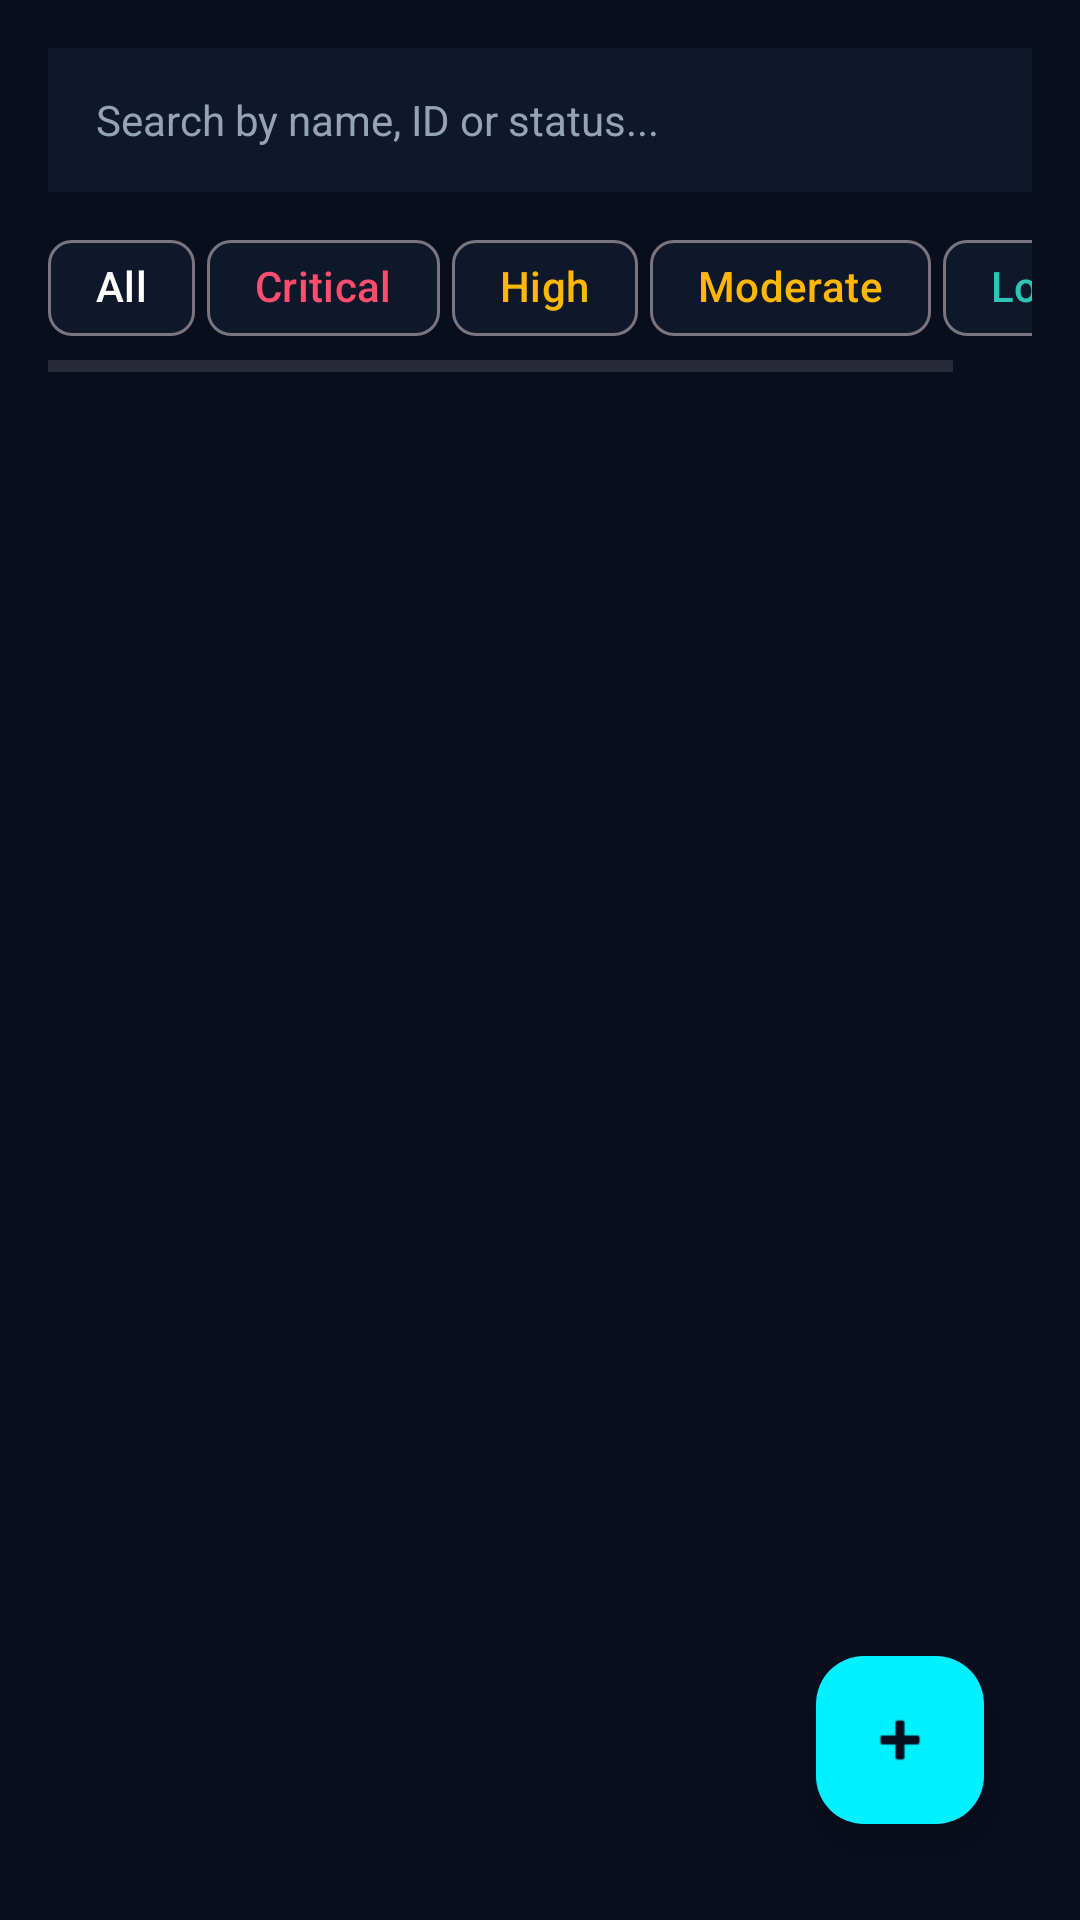

Android layout source for this screen:
<!-- AndroidManifest.xml: application theme Theme.FurcaRiskAI -->
<!-- res/layout/fragment_patient_list.xml -->
<?xml version="1.0" encoding="utf-8"?>
<androidx.constraintlayout.widget.ConstraintLayout xmlns:android="http://schemas.android.com/apk/res/android"
    xmlns:app="http://schemas.android.com/apk/res-auto"
    android:layout_width="match_parent"
    android:layout_height="match_parent"
    android:background="@color/dark_bg"
    android:padding="16dp">

    <EditText
        android:id="@+id/etSearch"
        android:layout_width="match_parent"
        android:layout_height="48dp"
        android:background="@color/dark_surface"
        android:hint="Search by name, ID or status..."
        android:textColorHint="@color/text_grey"
        android:textColor="@color/white"
        android:paddingStart="16dp"
        android:paddingEnd="16dp"
        android:textSize="14sp"
        android:maxLines="1"
        android:inputType="text"
        app:layout_constraintTop_toTopOf="parent" />

    
    <HorizontalScrollView
        android:id="@+id/scrollFilters"
        android:layout_width="match_parent"
        android:layout_height="wrap_content"
        android:layout_marginTop="8dp"
        app:layout_constraintTop_toBottomOf="@+id/etSearch">

        <LinearLayout
            android:layout_width="wrap_content"
            android:layout_height="wrap_content"
            android:orientation="horizontal"
            android:paddingBottom="4dp">

            <com.google.android.material.chip.Chip
                android:id="@+id/chipAll"
                style="@style/Widget.Material3.Chip.Filter"
                android:layout_width="wrap_content"
                android:layout_height="wrap_content"
                android:layout_marginEnd="4dp"
                android:text="All"
                app:chipBackgroundColor="@color/dark_surface"
                android:textColor="@color/white" />

            <com.google.android.material.chip.Chip
                android:id="@+id/chipCritical"
                style="@style/Widget.Material3.Chip.Filter"
                android:layout_width="wrap_content"
                android:layout_height="wrap_content"
                android:layout_marginEnd="4dp"
                android:text="Critical"
                app:chipBackgroundColor="@color/dark_surface"
                android:textColor="@color/status_critical" />

            <com.google.android.material.chip.Chip
                android:id="@+id/chipHigh"
                style="@style/Widget.Material3.Chip.Filter"
                android:layout_width="wrap_content"
                android:layout_height="wrap_content"
                android:layout_marginEnd="4dp"
                android:text="High"
                app:chipBackgroundColor="@color/dark_surface"
                android:textColor="@color/status_warning" />

            <com.google.android.material.chip.Chip
                android:id="@+id/chipModerate"
                style="@style/Widget.Material3.Chip.Filter"
                android:layout_width="wrap_content"
                android:layout_height="wrap_content"
                android:layout_marginEnd="4dp"
                android:text="Moderate"
                app:chipBackgroundColor="@color/dark_surface"
                android:textColor="@color/status_warning" />

            <com.google.android.material.chip.Chip
                android:id="@+id/chipLow"
                style="@style/Widget.Material3.Chip.Filter"
                android:layout_width="wrap_content"
                android:layout_height="wrap_content"
                android:text="Low"
                app:chipBackgroundColor="@color/dark_surface"
                android:textColor="@color/status_green" />

        </LinearLayout>
    </HorizontalScrollView>

    <androidx.recyclerview.widget.RecyclerView
        android:id="@+id/rvPatients"
        android:layout_width="match_parent"
        android:layout_height="0dp"
        android:layout_marginTop="8dp"
        app:layout_constraintBottom_toBottomOf="parent"
        app:layout_constraintTop_toBottomOf="@+id/scrollFilters" />

    <com.google.android.material.floatingactionbutton.FloatingActionButton
        android:id="@+id/fabAddPatient"
        android:layout_width="wrap_content"
        android:layout_height="wrap_content"
        android:layout_margin="16dp"
        android:contentDescription="Add Patient"
        app:backgroundTint="@color/primary_cyan"
        app:layout_constraintBottom_toBottomOf="parent"
        app:layout_constraintEnd_toEndOf="parent"
        app:srcCompat="@android:drawable/ic_input_add"
        app:tint="@color/dark_bg" />

</androidx.constraintlayout.widget.ConstraintLayout>
<!-- resources referenced by this layout -->
<resources>
  <color name="dark_bg">#080E1E</color>
  <color name="dark_surface">#0F172A</color>
  <color name="primary_cyan">#00F0FF</color>
  <color name="status_critical">#FF4D6D</color>
  <color name="status_green">#2EC4B6</color>
  <color name="status_warning">#FFB703</color>
  <color name="text_grey">#94A3B8</color>
  <color name="white">#FFFFFF</color>
  <style name="Theme.FurcaRiskAI" parent="Theme.Material3.DayNight.NoActionBar">
          
          <item name="colorPrimary">@color/primary_blue</item>
          <item name="colorSecondary">@color/primary_teal</item>
          <item name="android:statusBarColor">@color/dark_bg</item>
          <item name="android:windowBackground">@color/dark_bg</item>
      </style>
  <color name="primary_blue">#0072FF</color>
  <color name="primary_teal">#00F5D4</color>
</resources>
